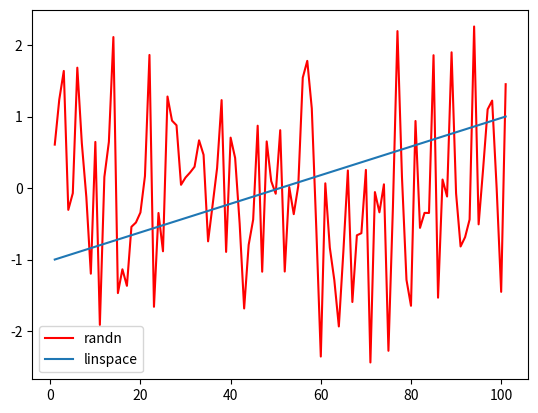

Write the Python code that produced this figure.
#!/usr/bin/env python
#encoding=utf-8

import numpy as np
import matplotlib.pyplot as plt

x = np.asarray(range(1, 102))
y1 = np.random.randn(101)
y2 = np.linspace(-1, 1, 101)

plt.plot(x, y1, 'r', label='randn')
plt.plot(x, y2, label='linspace')
plt.legend()
plt.show()